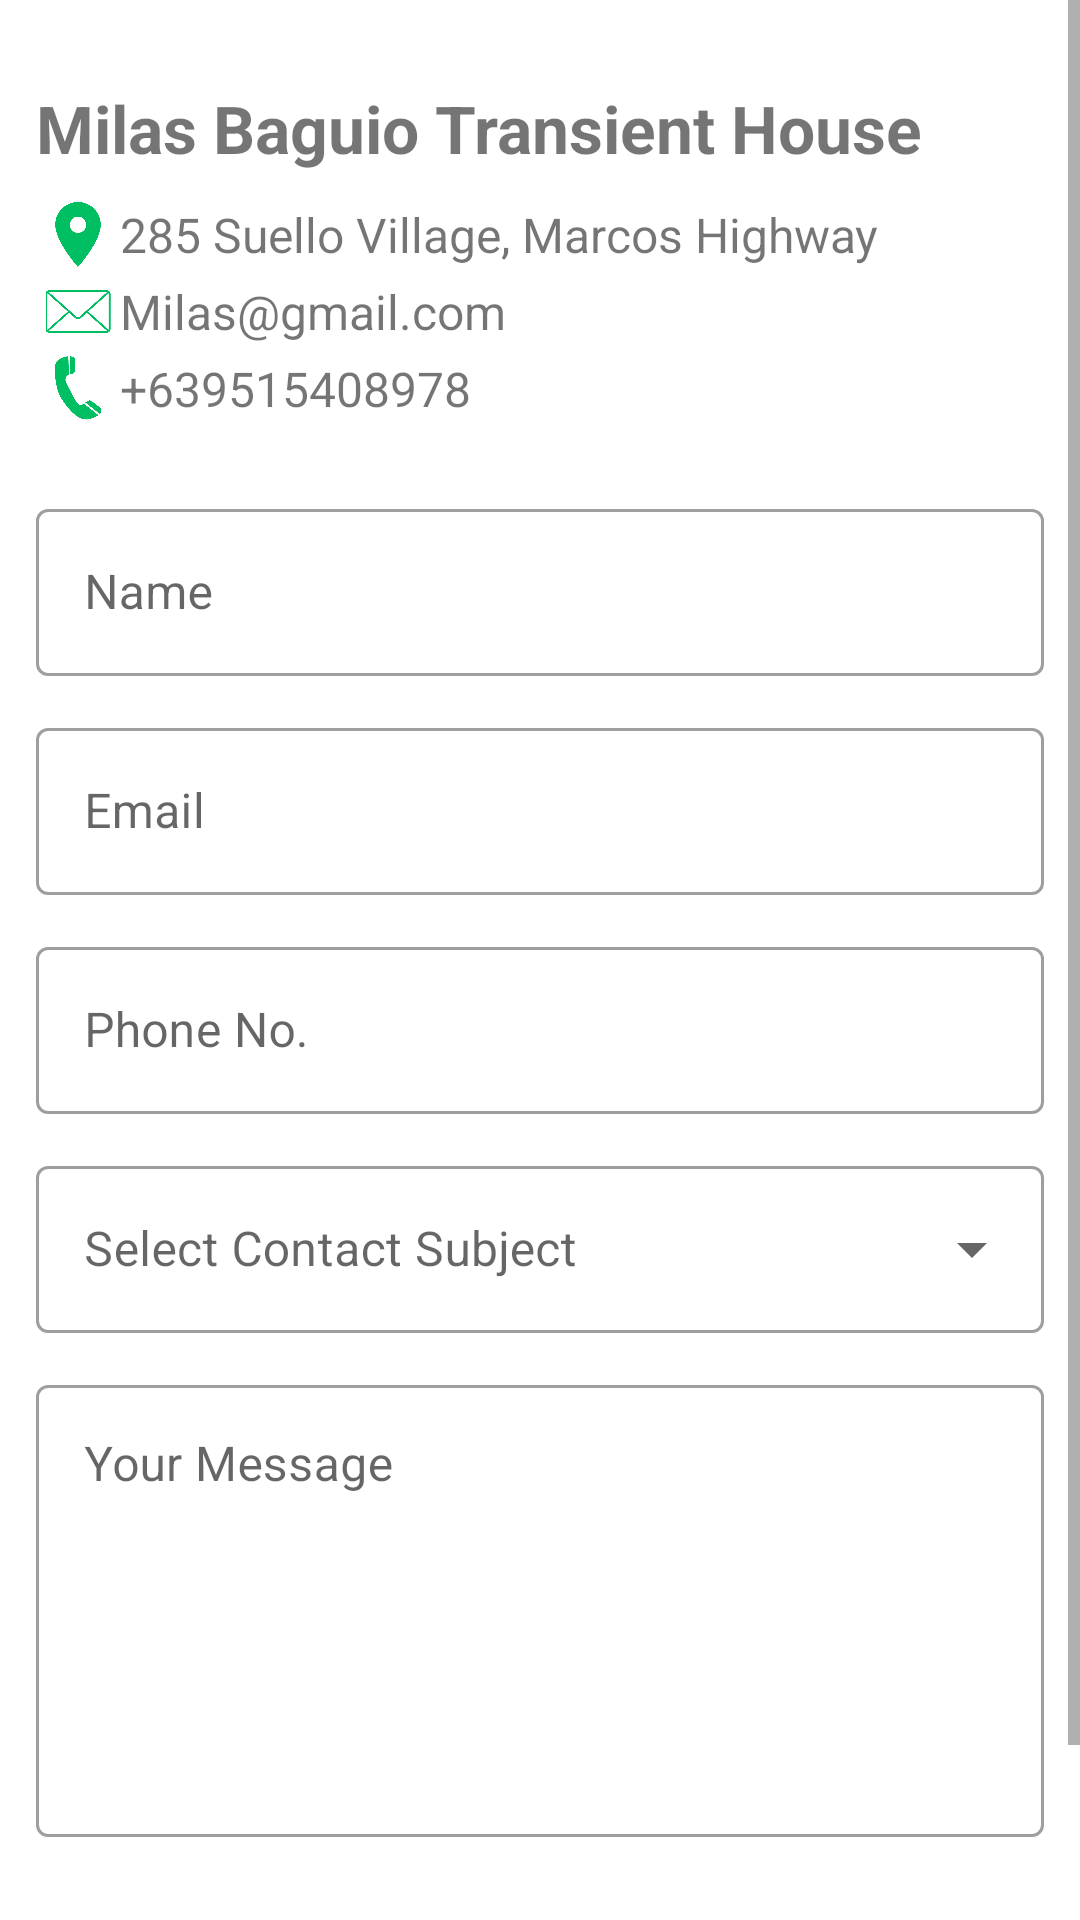

Write the Android layout XML for this screen, with the resource values it uses.
<!-- AndroidManifest.xml: application theme Theme.Transire -->
<!-- res/layout/fragment_contact_us.xml -->
<?xml version="1.0" encoding="utf-8"?>
<ScrollView xmlns:android="http://schemas.android.com/apk/res/android"
    xmlns:tools="http://schemas.android.com/tools"
    android:layout_width="match_parent"
    android:layout_height="match_parent"
    android:orientation="vertical"
    tools:context=".ui.contactus.ContactUsFragment">
    <LinearLayout
        android:layout_width="match_parent"
        android:layout_height="wrap_content"
        android:padding="12dp"
        android:gravity="center_horizontal"
        android:orientation="vertical" >

        <ProgressBar
            android:visibility="gone"
            android:layout_marginTop="12dp"
            android:id="@+id/progressBar_contact_us"
            style="?android:attr/progressBarStyle"
            android:layout_width="match_parent"
            android:layout_height="wrap_content" />

        <LinearLayout
            android:id="@+id/ll_contact_us_page"
            android:layout_width="match_parent"
            android:layout_height="wrap_content"
            android:gravity="center_horizontal"
            android:orientation="vertical" >

            <LinearLayout
                android:layout_width="match_parent"
                android:layout_height="match_parent"
                android:layout_marginTop="16dp"
                android:layout_marginBottom="24dp"
                android:orientation="vertical">

                <TextView
                    android:id="@+id/tv_home_card_place_name"
                    android:textSize="22sp"
                    android:textStyle="bold"
                    android:layout_width="match_parent"
                    android:layout_height="wrap_content"
                    android:text="@string/home_card_palace_name" />

                <LinearLayout
                    android:layout_marginTop="10dp"
                    android:weightSum="12"
                    android:layout_width="match_parent"
                    android:layout_height="wrap_content"
                    android:orientation="horizontal">

                    <ImageView
                        android:layout_weight="1"
                        android:layout_width="0dp"
                        android:layout_height="match_parent"
                        android:id="@+id/iv_home_card_location"
                        android:src="@drawable/location" />

                    <TextView
                        android:id="@+id/tv_home_card_location"
                        android:textSize="16sp"
                        android:layout_width="0dp"
                        android:layout_height="wrap_content"
                        android:layout_weight="11"
                        android:text="@string/home_card_location" />
                </LinearLayout>

                <LinearLayout
                    android:weightSum="12"
                    android:layout_marginVertical="4dp"
                    android:layout_width="match_parent"
                    android:layout_height="wrap_content"
                    android:orientation="horizontal">

                    <ImageView
                        android:layout_weight="1"
                        android:layout_width="0dp"
                        android:layout_height="match_parent"
                        android:id="@+id/iv_home_card_email"
                        android:src="@drawable/email" />

                    <TextView
                        android:id="@+id/tv_home_card_email"
                        android:textSize="16sp"
                        android:layout_width="0dp"
                        android:layout_height="wrap_content"
                        android:layout_weight="11"
                        android:text="@string/home_card_email" />
                </LinearLayout>

                <LinearLayout
                    android:weightSum="12"
                    android:layout_width="match_parent"
                    android:layout_height="wrap_content"
                    android:orientation="horizontal">

                    <ImageView
                        android:layout_weight="1"
                        android:layout_width="0dp"
                        android:layout_height="match_parent"
                        android:id="@+id/iv_home_card_phone"
                        android:src="@drawable/phone" />

                    <TextView
                        android:id="@+id/tv_home_card_phone"
                        android:textSize="16sp"
                        android:layout_width="0dp"
                        android:layout_height="wrap_content"
                        android:layout_weight="11"
                        android:text="@string/home_card_phone" />
                </LinearLayout>

            </LinearLayout>

            <com.google.android.material.textfield.TextInputLayout
                android:layout_width="match_parent"
                android:layout_height="wrap_content"
                android:layout_marginBottom="12dp"
                android:hint="Name"
                style="@style/Widget.MaterialComponents.TextInputLayout.OutlinedBox">

                <com.google.android.material.textfield.TextInputEditText
                    android:id="@+id/et_name"
                    android:layout_width="match_parent"
                    android:layout_height="wrap_content" />

            </com.google.android.material.textfield.TextInputLayout>

            <com.google.android.material.textfield.TextInputLayout
                android:layout_width="match_parent"
                android:layout_height="wrap_content"
                android:layout_marginBottom="12dp"
                android:hint="Email"
                style="@style/Widget.MaterialComponents.TextInputLayout.OutlinedBox">

                <com.google.android.material.textfield.TextInputEditText
                    android:inputType="number"
                    android:id="@+id/et_email"
                    android:layout_width="match_parent"
                    android:layout_height="wrap_content" />

            </com.google.android.material.textfield.TextInputLayout>

            <com.google.android.material.textfield.TextInputLayout
                android:layout_width="match_parent"
                android:layout_height="wrap_content"
                android:layout_marginBottom="12dp"
                android:hint="Phone No."
                style="@style/Widget.MaterialComponents.TextInputLayout.OutlinedBox">

                <com.google.android.material.textfield.TextInputEditText
                    android:id="@+id/et_phone"
                    android:layout_width="match_parent"
                    android:layout_height="wrap_content" />

            </com.google.android.material.textfield.TextInputLayout>


            <com.google.android.material.textfield.TextInputLayout
                android:layout_width="match_parent"
                android:layout_height="wrap_content"
                android:layout_marginBottom="12dp"
                android:hint="@string/contact_us_select"
                style="@style/Widget.MaterialComponents.TextInputLayout.OutlinedBox.ExposedDropdownMenu"
                >

                <AutoCompleteTextView
                    android:id="@+id/act_contact_us_dropdown"
                    android:layout_width="match_parent"
                    android:layout_height="wrap_content"
                    android:inputType="none">

                </AutoCompleteTextView>

            </com.google.android.material.textfield.TextInputLayout>


            <com.google.android.material.textfield.TextInputLayout
                android:layout_width="match_parent"
                android:layout_height="wrap_content"
                android:layout_marginBottom="12dp"
                android:hint="Your Message"
                style="@style/Widget.MaterialComponents.TextInputLayout.OutlinedBox">

                <com.google.android.material.textfield.TextInputEditText
                    android:id="@+id/et_message"
                    android:layout_width="match_parent"
                    android:layout_height="wrap_content"
                    android:inputType="textMultiLine"
                    android:lines="6"
                    android:gravity="top"
                    android:overScrollMode="always"
                    android:scrollbars="vertical"
                    android:scrollbarStyle="insideInset"
                    android:scrollHorizontally="false"/>

            </com.google.android.material.textfield.TextInputLayout>

            <Button
                android:id="@+id/btn_submit_contact_us"
                android:layout_marginTop="20dp"
                android:layout_width="200dp"
                android:layout_height="wrap_content"
                android:textColor="@color/white"
                android:text="Submit" />


        </LinearLayout>

    </LinearLayout>



</ScrollView>
<!-- resources referenced by this layout -->
<resources>
  <color name="white">#FFFFFFFF</color>
  <!-- drawable email: png bitmap (drawable-v24, 10238 bytes) -->
  <!-- drawable location: png bitmap (drawable-v24, 12929 bytes) -->
  <!-- drawable phone: png bitmap (drawable-v24, 13201 bytes) -->
  <string name="contact_us_select">Select Contact Subject</string>
  <string name="home_card_email">Milas@gmail.com</string>
  <string name="home_card_location">285 Suello Village, Marcos Highway</string>
  <string name="home_card_palace_name">Milas Baguio Transient House</string>
  <string name="home_card_phone">+639515408978</string>
  <style name="Theme.Transire" parent="Theme.MaterialComponents.DayNight.NoActionBar">
          
          <item name="colorPrimary">@color/purple_500</item>
          <item name="colorPrimaryVariant">@color/purple_700</item>
          <item name="colorOnPrimary">@color/white</item>
          
          <item name="colorSecondary">@color/teal_200</item>
          <item name="colorSecondaryVariant">@color/teal_700</item>
          <item name="colorOnSecondary">@color/black</item>
          
          <item name="android:statusBarColor">?attr/colorPrimaryVariant</item>
          
      </style>
  <color name="purple_500">#FF6200EE</color>
  <color name="purple_700">#FF3700B3</color>
  <color name="teal_200">#FF03DAC5</color>
  <color name="teal_700">#FF018786</color>
  <color name="black">#FF000000</color>
</resources>
